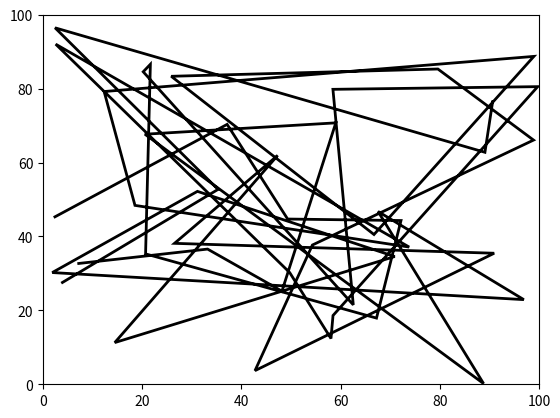

Source code (Python): (Note: this script raises an exception after producing the figure.)
import math
import matplotlib.pyplot as plt
from matplotlib.path import Path
import matplotlib.patches as patches
import numpy


class MyClass:
    def __init__(self):
        self.myVariable = 0

    def to_do(self, my_input):
        pass


def calDist(point1,point2):
    x1, y1 = point1
    x2, y2 = point2
    dist = math.sqrt((x2-x1)**2+(y2-y1)**2)
    return dist


def calAngle(point1, point2, point3):
    x1, y1 = point1
    x2, y2 = point2
    x3, y3 = point3
    ang = math.degrees(math.atan2(y3 - y2, x3 - x2) - math.atan2(y1 - y2, x1 - x2))
    if ang <0:
        ang =ang + 360
        if ang > 180:
            ang = 360-ang
        return ang
    else:
        if ang > 180:
            ang = 360 - ang
        return ang


def maxDist(point1, point2):
    dist = calDist(point1,point2)
    if dist > 20:
        return False
    else:
        return True


def minDist(point1, point2):
    dist = calDist(point1, point2)
    if dist < 2.5:
        return False
    else:
        return True


def maxAngle(point1, point2, point3):
    angle = calAngle(point1, point2, point3)
    if angle < 30:          #ignore angle
        return True
    else:
        return False


def minAngle(point1, point2, point3):
    angle = calAngle(point1, point2, point3)
    if angle < 10:          #little sharp angle
        return True
    else:
        return False


def cumulAngle(point1, point2, point3, lastAngle, cuAngle):
    cuAngle=cuAngle+lastAngle
    if cuAngle > 30:         #cumulative angle
        return False
    else:
        return True

def slope(point1, point2):
    xs1, ys1 = point1
    xs2, ys2 = point2
    m = (ys1-ys2) / (xs1-xs2)
    z = (ys2-ys1) / (xs2-xs1)
    zed=math.atan(z)
    zedx=math.degrees(zed)
    print("angle", zedx)
    print(z)
    print(m)
    return m
coordinates = [(x[0]*100, x[1]*100) for x in numpy.random.rand(45, 2)]
print(coordinates)
codes= [
    Path.MOVETO, Path.LINETO, Path.LINETO, Path.LINETO, Path.LINETO,
    Path.MOVETO, Path.LINETO, Path.LINETO, Path.LINETO, Path.LINETO,
    Path.LINETO, Path.LINETO, Path.LINETO, Path.LINETO, Path.LINETO,
    Path.LINETO, Path.LINETO, Path.LINETO, Path.LINETO, Path.LINETO,
    Path.LINETO, Path.LINETO, Path.LINETO, Path.LINETO, Path.LINETO,
    Path.LINETO, Path.LINETO, Path.LINETO, Path.LINETO, Path.LINETO,
    Path.LINETO, Path.LINETO, Path.LINETO, Path.LINETO, Path.LINETO,
    Path.LINETO, Path.LINETO, Path.LINETO, Path.LINETO, Path.LINETO,
    Path.LINETO, Path.LINETO, Path.LINETO, Path.LINETO, Path.LINETO
]
l1=len(coordinates)
#orginal path
path=Path(coordinates, codes)

fig, ax=plt.subplots()
patch= patches.PathPatch(path, facecolor='none', lw=2)
ax.add_patch(patch)
ax.set_xlim(0, 100)
ax.set_ylim(0, 100)

#3-dot elimination
x1=int((l1)/2)-1
coor2=[]
coor2.append(coordinates[0])
codes2=[]
codes2.append((codes[0]))

for i in range(0, x1):
    coor2.append(coordinates[2*i+1])
    codes2.append(codes[2*i+1])
coor2.append(coordinates[l1-1])
codes2.append((codes[l1-1]))
path2 = Path(coor2, codes2)

fig2, ax2 = plt.subplots()
patch2= patches.PathPatch(path2, facecolor='none', lw=2)
ax2.add_patch(patch)
ax2.set_xlim(0, 100)
ax2.set_ylim(0, 100)

#----------------------------------------------
#Burası Karıştı.Hepsini burda toplamaya çalıştım ancak max distance kontrolü 1den fazla yerde yapılması gerektiğini farkettim.
test=[]
test.append(coordinates[0])
testCode=[]
testCode.append(Path.MOVETO)
for i in range(2,l1-1):
    tfmin=minDist(coordinates[i-1],coordinates[i])
    tfmax=maxDist(coordinates[i-1], coordinates[i])
    if tfmax == True:
        if tfmin== True:
            tfMinAngle = minAngle(coordinates[i-2], coordinates[i-1], coordinates[i])
            tfMaxAngle = maxAngle(coordinates[i-2], coordinates[i-1], coordinates[i])
            if tfMinAngle < True and tfMaxAngle > True:
                test.appent(coordinates[i])
    else:
        test.append(coordinates[i])
ltest=len(test)
for i in range(1,ltest):
    testCode.append(Path.LINETO)

for i in range(1, l1):
    dist = calDist(coordinates[i], coordinates[k])
    if dist > 2.5:
        test.append(coordinates[i])
        testCode.append(Path.LINETO)
        k = i
path3 = Path(test, testCode)
fig3, ax3 = plt.subplots()
patch3 = patches.PathPatch(path3, facecolor='none', lw=2)
ax3.add_patch(patch3)
ax3.set_xlim(0, 100)
ax3.set_ylim(0, 100)
#-------------------------------------------------------

#both check minAngle and minDistance
testAng=[]
testAng.append(coordinates[0])
testAng.append(coordinates[1])
testCodeAng=[]
testCodeAng.append(Path.MOVETO)
testCodeAng.append(Path.LINETO)

for i in range(1, l1):
    if i+2 < l1:
        if minDist(coordinates[i-1], coordinates[i]) == True:
            angThree = calAngle(coordinates[i-1], coordinates[i], coordinates[i+1])
            if angThree > 10:
                if maxDist(coordinates[i-1], coordinates[i]) == True:
                    testAng.append(coordinates[i+2])
                    testCodeAng.append(Path.LINETO)
path4=Path(testAng, testCodeAng)
fig4, ax4 = plt.subplots()
patch4 = patches.PathPatch(path4, facecolor='none', lw=2)
ax4.add_patch(patch4)
ax4.set_xlim(0, 100)
ax4.set_ylim(0, 100)
